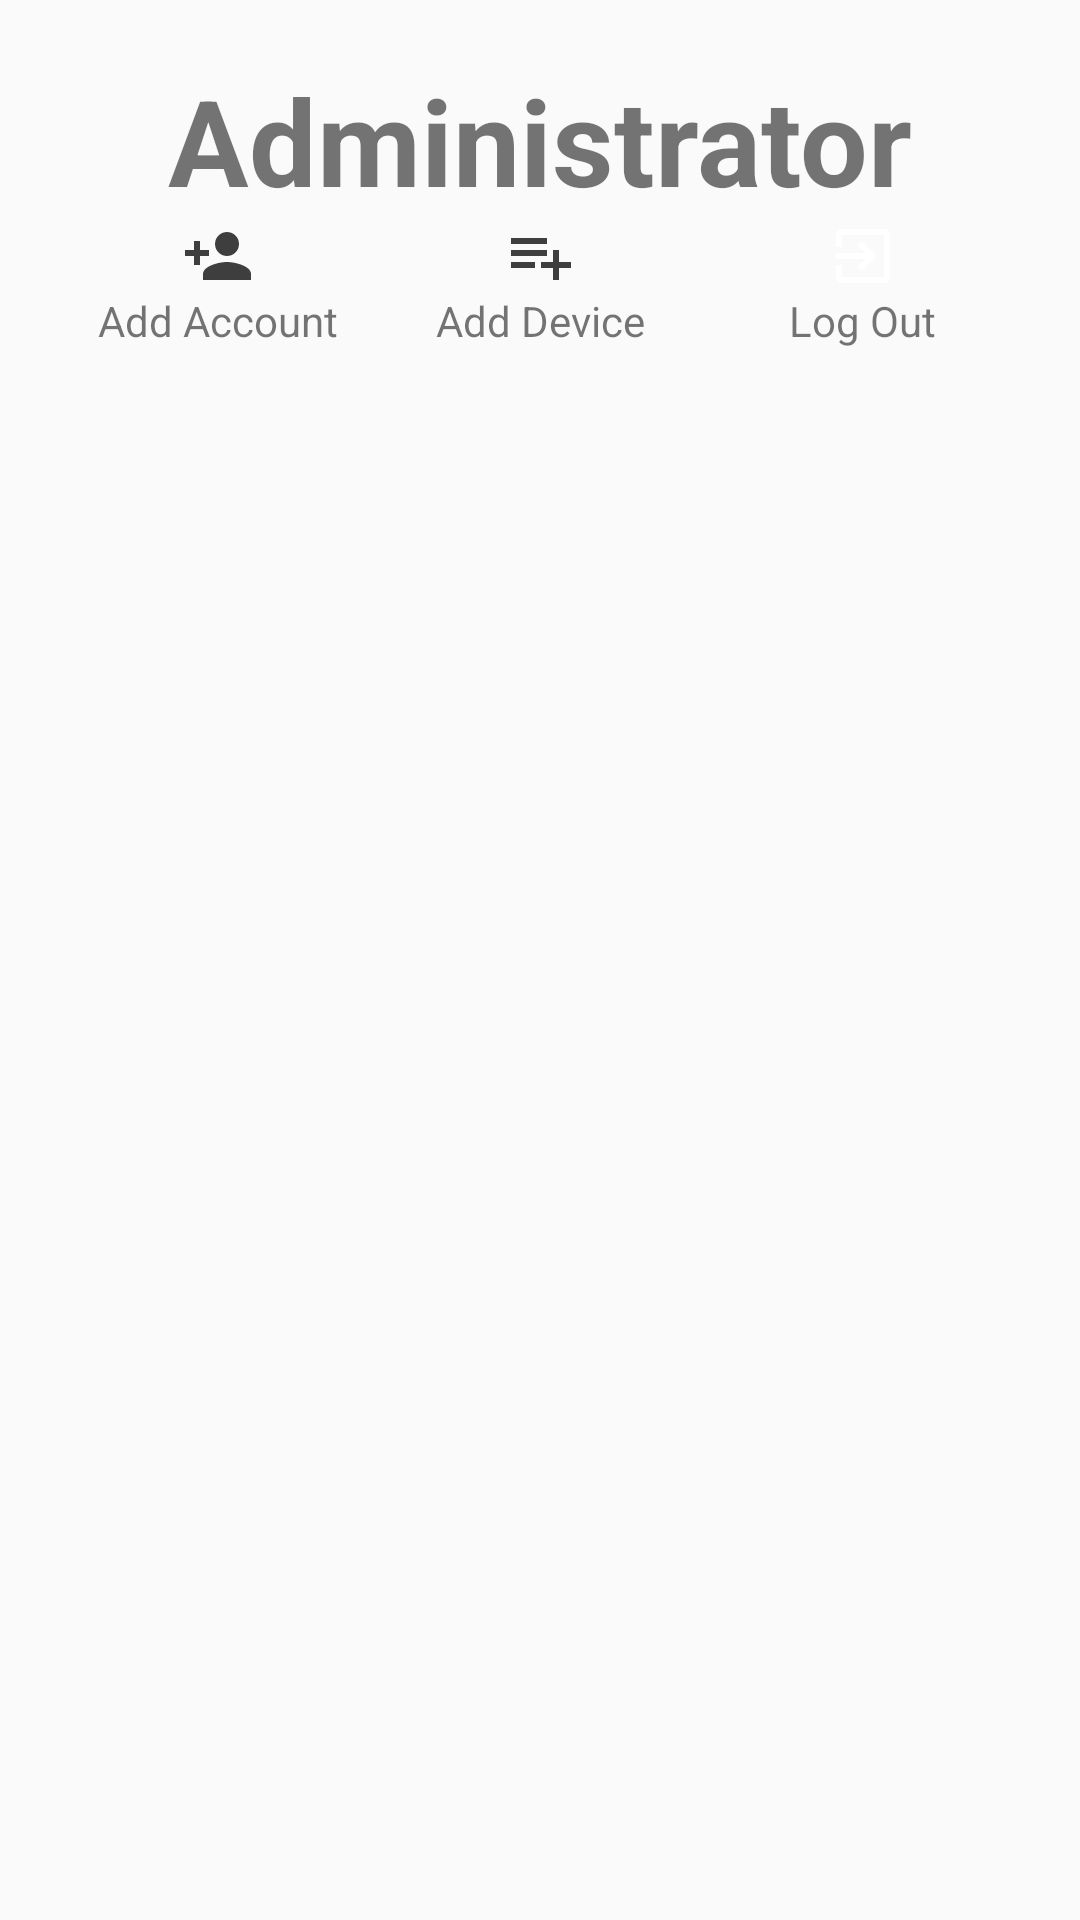

Reconstruct the res/layout file that produces this screen, plus the resources it refers to.
<!-- AndroidManifest.xml: application theme Theme.IotCharger -->
<!-- res/layout/fragment_admin_screen.xml -->
<?xml version="1.0" encoding="utf-8"?>
<androidx.constraintlayout.widget.ConstraintLayout xmlns:android="http://schemas.android.com/apk/res/android"
    xmlns:tools="http://schemas.android.com/tools"
    android:layout_width="match_parent"
    android:layout_height="match_parent"
    xmlns:app="http://schemas.android.com/apk/res-auto"
    tools:context=".AdminFragment">

    
    <TextView
        android:id="@+id/tvAdmin"
        android:layout_width="wrap_content"
        android:layout_height="wrap_content"
        android:text="@string/administrator"
        android:layout_margin="@dimen/medium_size"
        android:textSize="@dimen/large_text"
        android:textStyle="bold"
        app:layout_constraintStart_toStartOf="parent"
        app:layout_constraintEnd_toEndOf="parent"
        app:layout_constraintTop_toTopOf="parent"/>

    <androidx.recyclerview.widget.RecyclerView
        android:id="@+id/recyclerView"
        android:layout_width="0dp"
        android:layout_height="0dp"
        android:layout_marginTop="@dimen/medium_size"
        android:layout_marginBottom="@dimen/small_size"
        app:layoutManager="androidx.recyclerview.widget.LinearLayoutManager"
        app:layout_constraintTop_toBottomOf="@id/ctAddDevice"
        app:layout_constraintStart_toStartOf="parent"
        app:layout_constraintEnd_toEndOf="parent"
        app:layout_constraintBottom_toBottomOf="parent"/>


    <androidx.constraintlayout.widget.ConstraintLayout
        android:id="@+id/ctAddAccount"
        android:layout_width="wrap_content"
        android:layout_height="wrap_content"
        app:layout_constraintEnd_toStartOf="@id/ctAddDevice"
        app:layout_constraintStart_toStartOf="parent"
        app:layout_constraintTop_toBottomOf="@id/tvAdmin">
        <ImageView
            android:id="@+id/ivAddAccount"
            android:layout_width="wrap_content"
            android:layout_height="wrap_content"
            android:background="@drawable/ic_add_admin"
            app:layout_constraintTop_toTopOf="parent"
            app:layout_constraintStart_toStartOf="parent"
            app:layout_constraintEnd_toEndOf="parent"/>

        <TextView
            android:id="@+id/tvAddAdmin"
            android:layout_width="wrap_content"
            android:layout_height="wrap_content"
            android:text="@string/add_account"
            app:layout_constraintStart_toStartOf="parent"
            app:layout_constraintEnd_toEndOf="parent"
            app:layout_constraintTop_toBottomOf="@id/ivAddAccount"
        />
    </androidx.constraintlayout.widget.ConstraintLayout>

    <androidx.constraintlayout.widget.ConstraintLayout
        android:id="@+id/ctAddDevice"
        android:layout_width="wrap_content"
        android:layout_height="wrap_content"
        app:layout_constraintTop_toBottomOf="@id/tvAdmin"
        app:layout_constraintStart_toStartOf="parent"
        app:layout_constraintEnd_toEndOf="parent">
        <ImageView
            android:id="@+id/ivAddDevice"
            android:layout_width="wrap_content"
            android:layout_height="wrap_content"
            android:background="@drawable/ic_add_device"
            app:layout_constraintTop_toTopOf="parent"
            app:layout_constraintStart_toStartOf="parent"
            app:layout_constraintEnd_toEndOf="parent"
            />

        <TextView
            android:id="@+id/tvAddDevice"
            android:layout_width="wrap_content"
            android:layout_height="wrap_content"
            android:text="@string/add_device"
            app:layout_constraintTop_toBottomOf="@id/ivAddDevice"
            app:layout_constraintStart_toStartOf="parent"
            app:layout_constraintEnd_toEndOf="parent"
            />
    </androidx.constraintlayout.widget.ConstraintLayout>

    <androidx.constraintlayout.widget.ConstraintLayout
        android:id="@+id/ctLogOut"
        android:layout_width="wrap_content"
        android:layout_height="wrap_content"
        app:layout_constraintStart_toEndOf="@id/ctAddDevice"
        app:layout_constraintEnd_toEndOf="parent"
        app:layout_constraintTop_toBottomOf="@id/tvAdmin">
        <ImageView
            android:id="@+id/ivLogout"
            android:layout_width="wrap_content"
            android:layout_height="wrap_content"
            android:background="@drawable/ic_logout"
            app:layout_constraintTop_toTopOf="parent"
            app:layout_constraintStart_toStartOf="parent"
            app:layout_constraintEnd_toEndOf="parent"
            />

        <TextView
            android:id="@+id/tvLogOut"
            android:layout_width="wrap_content"
            android:layout_height="wrap_content"
            android:text="@string/log_out"
            app:layout_constraintStart_toStartOf="parent"
            app:layout_constraintEnd_toEndOf="parent"
            app:layout_constraintTop_toBottomOf="@id/ivLogout"
            />
    </androidx.constraintlayout.widget.ConstraintLayout>

</androidx.constraintlayout.widget.ConstraintLayout>
<!-- resources referenced by this layout -->
<resources>
  <dimen name="large_text">40sp</dimen>
  <dimen name="medium_size">20dp</dimen>
  <dimen name="small_size">10dp</dimen>
  <!-- drawable ic_add_admin (drawable) -->
  <vector android:height="24dp" android:tint="#3E3E3E"
      android:viewportHeight="24" android:viewportWidth="24"
      android:width="24dp" xmlns:android="http://schemas.android.com/apk/res/android">
      <path android:fillColor="@android:color/white" android:pathData="M15,12c2.21,0 4,-1.79 4,-4s-1.79,-4 -4,-4 -4,1.79 -4,4 1.79,4 4,4zM6,10L6,7L4,7v3L1,10v2h3v3h2v-3h3v-2L6,10zM15,14c-2.67,0 -8,1.34 -8,4v2h16v-2c0,-2.66 -5.33,-4 -8,-4z"/>
  </vector>
  <!-- drawable ic_add_device (drawable) -->
  <vector android:height="24dp" android:tint="#3E3E3E"
      android:viewportHeight="24" android:viewportWidth="24"
      android:width="24dp" xmlns:android="http://schemas.android.com/apk/res/android">
      <path android:fillColor="@android:color/white" android:pathData="M14,10L2,10v2h12v-2zM14,6L2,6v2h12L14,6zM18,14v-4h-2v4h-4v2h4v4h2v-4h4v-2h-4zM2,16h8v-2L2,14v2z"/>
  </vector>
  <!-- drawable ic_logout (drawable) -->
  <vector xmlns:android="http://schemas.android.com/apk/res/android"
      android:width="24dp"
      android:height="24dp"
      android:viewportWidth="24"
      android:viewportHeight="24">
      <path
          android:fillColor="@android:color/white"
          android:pathData="M10.09,15.59L11.5,17l5,-5 -5,-5 -1.41,1.41L12.67,11H3v2h9.67l-2.58,2.59zM19,3H5c-1.11,0 -2,0.9 -2,2v4h2V5h14v14H5v-4H3v4c0,1.1 0.89,2 2,2h14c1.1,0 2,-0.9 2,-2V5c0,-1.1 -0.9,-2 -2,-2z" />
  </vector>
  <string name="add_account">Add Account</string>
  <string name="add_device">Add Device</string>
  <string name="administrator">Administrator</string>
  <string name="log_out">Log Out</string>
  <style name="Theme.IotCharger" parent="Theme.AppCompat.Light.NoActionBar">
          
          <item name="colorPrimary">@color/green_android</item>
          <item name="colorPrimaryVariant">@color/green_android</item>
          <item name="colorOnPrimary">@color/white</item>
      </style>
  <color name="green_android">#009688</color>
  <color name="white">#FFFFFFFF</color>
</resources>
